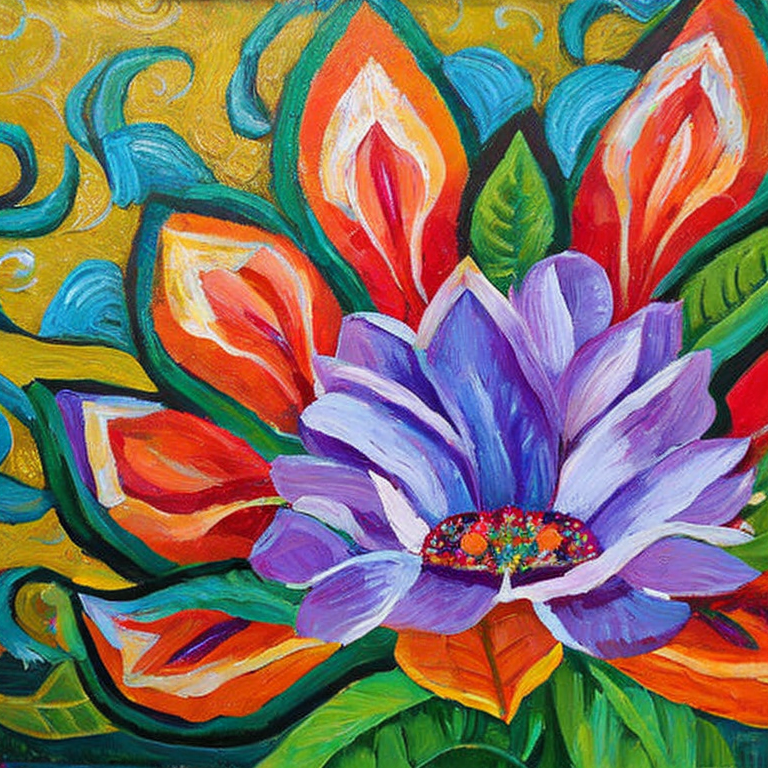
Generation parameters embedded in this image by AUTOMATIC1111 Stable Diffusion web UI or a fork of it (Forge, ...) (PNG 'parameters' text chunk):
artistic style
Negative prompt: frame, blurry, black and white, distorted, drawing, Illustration, text, writing
Steps: 50, Sampler: DDIM, CFG scale: 10, Seed: 2177812537, Size: 768x768, Model hash: 4bdfc29c, Batch size: 8, Batch pos: 3